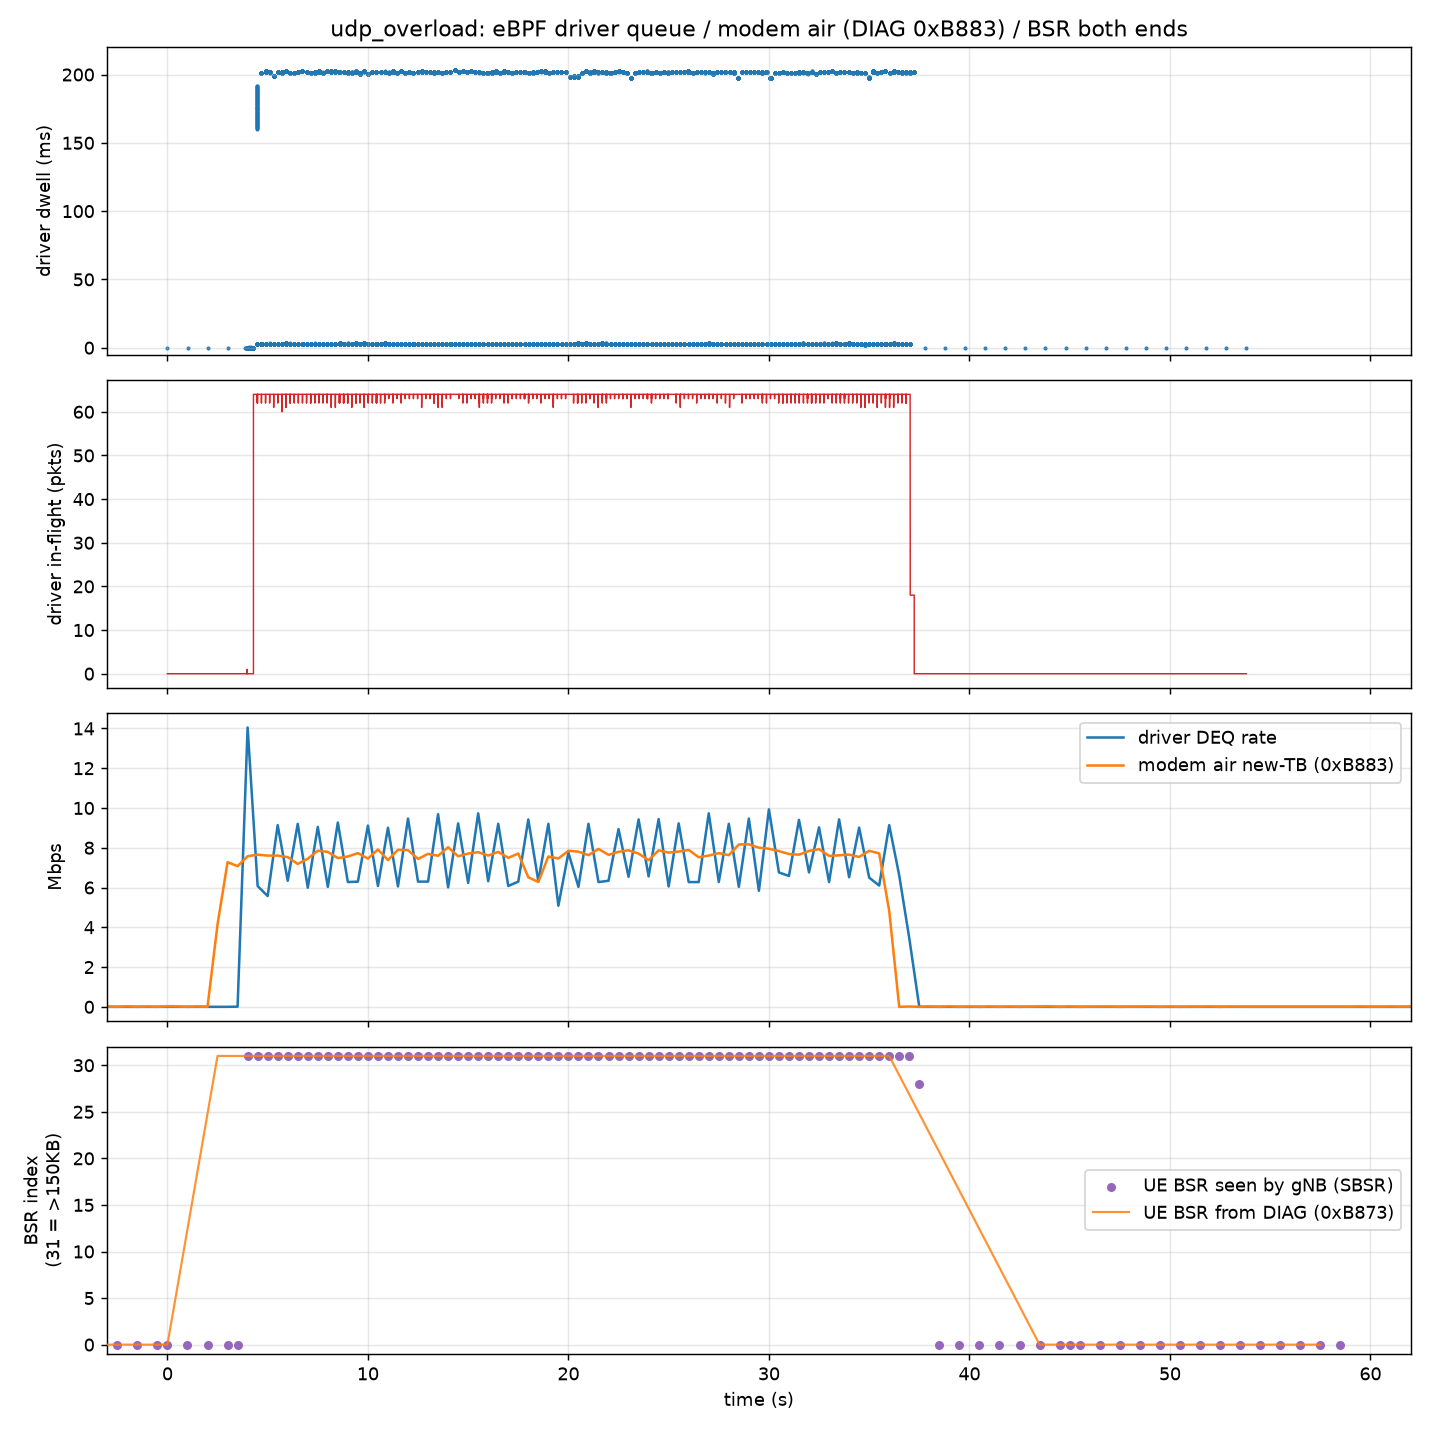

The data file committed next to this chart (first rows):
# type, ts_ns, ifindex, len, dwell_ns, inflight
# STATS, ts_ns, inflight_pkts, inflight_bytes, enq_total, deq_total, miss, insert_fail, rb_lost
DEQ, 1018634304320478, 24, 84, 131421, 0
STATS, 1018634404570625, 0, 0, 1, 1, 0, 0, 0
DEQ, 1018635306246834, 24, 84, 22841, 0
STATS, 1018635406490109, 0, 0, 2, 2, 0, 0, 0
DEQ, 1018636308268369, 24, 84, 135755, 0
STATS, 1018636408523259, 0, 0, 3, 3, 0, 0, 0
DEQ, 1018637310202995, 24, 84, 137950, 0
STATS, 1018637410454663, 0, 0, 4, 4, 0, 0, 0
DEQ, 1018638179009296, 24, 60, 56577, 0
DEQ, 1018638245676757, 24, 52, 17996, 0
DEQ, 1018638245849198, 24, 89, 63815, 0
DEQ, 1018638280337293, 24, 52, 23203, 0
DEQ, 1018638280492132, 24, 56, 56194, 1
DEQ, 1018638280496127, 24, 215, 49162, 0
DEQ, 1018638300478624, 24, 32, 55823, 0
DEQ, 1018638312094805, 24, 84, 132073, 0
DEQ, 1018638332326398, 24, 52, 21446, 0
DEQ, 1018638332567627, 24, 1376, 91785, 0
DEQ, 1018638333127569, 24, 1376, 147389, 0
DEQ, 1018638333644783, 24, 1376, 146550, 0
DEQ, 1018638334172426, 24, 1376, 146144, 0
DEQ, 1018638334714382, 24, 1376, 139975, 0
DEQ, 1018638335189534, 24, 1376, 94616, 0
DEQ, 1018638335788157, 24, 1376, 136838, 0
DEQ, 1018638336249608, 24, 1376, 76974, 0
DEQ, 1018638336872251, 24, 1376, 142286, 0
DEQ, 1018638337416027, 24, 1376, 147330, 0
DEQ, 1018638337867622, 24, 1376, 57615, 0
DEQ, 1018638338497587, 24, 1376, 150523, 0
DEQ, 1018638338945851, 24, 1376, 58180, 0
DEQ, 1018638339568112, 24, 1376, 142588, 0
DEQ, 1018638340120774, 24, 1376, 155462, 0
DEQ, 1018638340642873, 24, 1376, 138547, 0
DEQ, 1018638341163228, 24, 1376, 139616, 0
DEQ, 1018638341734484, 24, 1376, 151107, 0
DEQ, 1018638342244964, 24, 1376, 140927, 0
DEQ, 1018638342801233, 24, 1376, 139950, 0
DEQ, 1018638343308068, 24, 1376, 125744, 0
DEQ, 1018638343797456, 24, 1376, 57177, 0
DEQ, 1018638344331150, 24, 1376, 54327, 0
DEQ, 1018638344876685, 24, 1376, 56875, 0
DEQ, 1018638345497628, 24, 1376, 141634, 0
DEQ, 1018638345955704, 24, 1376, 58263, 0
DEQ, 1018638346575388, 24, 1376, 139900, 0
DEQ, 1018638347039789, 24, 1376, 63364, 0
DEQ, 1018638347657424, 24, 1376, 144190, 0
DEQ, 1018638348120338, 24, 1376, 87715, 0
DEQ, 1018638348737265, 24, 1376, 145724, 0
DEQ, 1018638349254804, 24, 1376, 141387, 0
DEQ, 1018638349730384, 24, 1376, 59456, 0
DEQ, 1018638350271162, 24, 1376, 79225, 0
DEQ, 1018638350808119, 24, 1376, 58531, 0
DEQ, 1018638351407177, 24, 1376, 136527, 0
DEQ, 1018638351979585, 24, 1376, 152378, 0
DEQ, 1018638352507368, 24, 1376, 141399, 0
DEQ, 1018638353047705, 24, 1376, 141227, 0
DEQ, 1018638353598614, 24, 1376, 154315, 0
DEQ, 1018638354148890, 24, 1376, 165042, 0
DEQ, 1018638354668031, 24, 1376, 143360, 0
... 23,070 more rows
